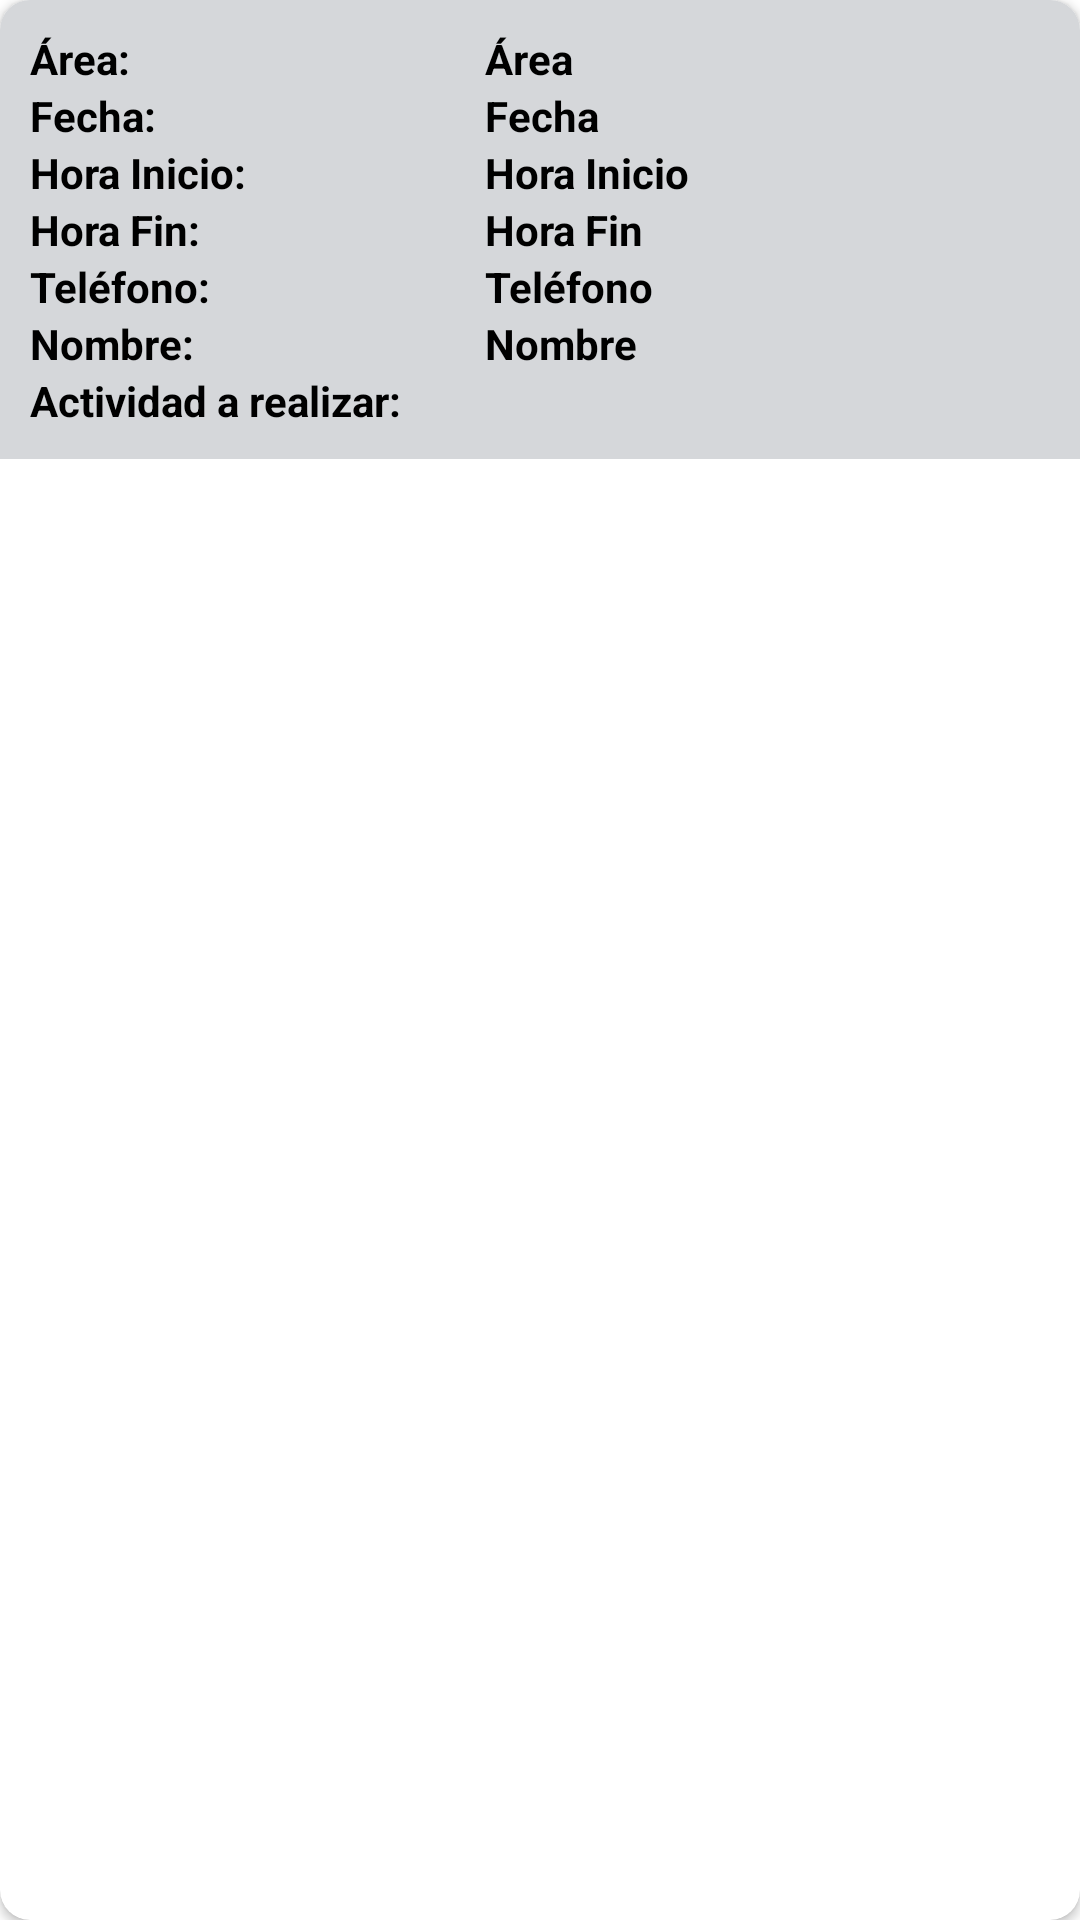

Here is an Android app screen rendered from its layout file. Give the layout XML and the strings, colors and styles it references.
<!-- AndroidManifest.xml: application theme Theme.ItinerarioApp -->
<!-- res/layout/itemcardview.xml -->
<?xml version="1.0" encoding="utf-8"?>
<androidx.cardview.widget.CardView xmlns:android="http://schemas.android.com/apk/res/android"
    android:layout_width="match_parent"
    android:layout_height="wrap_content"
    xmlns:app="http://schemas.android.com/apk/res-auto"
    android:layout_margin="10dp"
    android:elevation="10dp"
    app:cardCornerRadius="10dp">

    <LinearLayout
        android:layout_width="match_parent"
        android:layout_height="wrap_content"
        android:orientation="horizontal"
        android:gravity="start"
        android:background="@color/gray">

        
        <LinearLayout
            android:layout_width="wrap_content"
            android:layout_height="wrap_content"
            android:orientation="vertical"
            android:layout_margin="10dp">

            <TextView
                android:id="@+id/area"
                android:layout_width="wrap_content"
                android:layout_height="wrap_content"
                android:text="Área: "
                android:textSize="14sp"
                android:textStyle="bold"
                android:textColor="#000000"/>
            <TextView
                android:id="@+id/fecha"
                android:layout_width="wrap_content"
                android:layout_height="wrap_content"
                android:text="Fecha:"
                android:textSize="14sp"
                android:textStyle="bold"
                android:textColor="#000000"/>
            <TextView
                android:id="@+id/horai"
                android:layout_width="wrap_content"
                android:layout_height="wrap_content"
                android:text="Hora Inicio:"
                android:textSize="14sp"
                android:textStyle="bold"
                android:textColor="#000000"/>
            <TextView
                android:id="@+id/horaf"
                android:layout_width="wrap_content"
                android:layout_height="wrap_content"
                android:text="Hora Fin:"
                android:textSize="14sp"
                android:textStyle="bold"
                android:textColor="#000000"/>
            <TextView
                android:id="@+id/tel"
                android:layout_width="wrap_content"
                android:layout_height="wrap_content"
                android:text="Teléfono:"
                android:textSize="14sp"
                android:textStyle="bold"
                android:textColor="#000000"/>
            <TextView
                android:id="@+id/name"
                android:layout_width="wrap_content"
                android:layout_height="wrap_content"
                android:text="Nombre:"
                android:textSize="14sp"
                android:textStyle="bold"
                android:textColor="#000000"/>
            <TextView
                android:id="@+id/act"
                android:layout_width="wrap_content"
                android:layout_height="wrap_content"
                android:text="Actividad a realizar:"
                android:textSize="14sp"
                android:textStyle="bold"
                android:textColor="#000000"/>
        </LinearLayout>

        
        <LinearLayout
            android:layout_width="wrap_content"
            android:layout_height="wrap_content"
            android:orientation="vertical"
            android:layout_weight="1"
            android:layout_marginLeft="18dp"
            android:layout_marginTop="10dp">

            <TextView
                android:id="@+id/arear"
                android:layout_width="wrap_content"
                android:layout_height="wrap_content"
                android:text="Área"
                android:textSize="14sp"
                android:textStyle="bold"
                android:textColor="#000000"/>

            <TextView
                android:id="@+id/fechar"
                android:layout_width="wrap_content"
                android:layout_height="wrap_content"
                android:text="Fecha"
                android:textSize="14sp"
                android:textStyle="bold"
                android:textColor="#000000"/>

            <TextView
                android:id="@+id/horair"
                android:layout_width="wrap_content"
                android:layout_height="wrap_content"
                android:text="Hora Inicio"
                android:textSize="14sp"
                android:textStyle="bold"
                android:textColor="#000000"/>

            <TextView
                android:id="@+id/horafr"
                android:layout_width="wrap_content"
                android:layout_height="wrap_content"
                android:text="Hora Fin"
                android:textSize="14sp"
                android:textStyle="bold"
                android:textColor="#000000"/>

            <TextView
                android:id="@+id/telr"
                android:layout_width="wrap_content"
                android:layout_height="wrap_content"
                android:text="Teléfono"
                android:textSize="14sp"
                android:textStyle="bold"
                android:textColor="#000000"/>

            <TextView
                android:id="@+id/namer"
                android:layout_width="wrap_content"
                android:layout_height="wrap_content"
                android:text="Nombre"
                android:textSize="14sp"
                android:textStyle="bold"
                android:textColor="#000000"/>

            <TextView
                android:id="@+id/descact"
                android:layout_width="wrap_content"
                android:layout_height="wrap_content"
                android:text=""
                android:textSize="14sp"
                android:textStyle="bold"
                android:textColor="#000000"/>
        </LinearLayout>

        
        <ImageView
            android:id="@+id/imgtel"
            android:layout_width="wrap_content"
            android:layout_height="wrap_content"
            android:layout_margin="10dp"
            android:paddingTop="10dp"
            android:src="@drawable/call_black_48dp"
            android:layout_gravity="end" />

    </LinearLayout>

</androidx.cardview.widget.CardView>
<!-- resources referenced by this layout -->
<resources>
  <color name="gray">#D5D7DA</color>
  <style name="Theme.ItinerarioApp" parent="Theme.MaterialComponents.DayNight.NoActionBar">
          
          <item name="colorPrimary">@color/purple_500</item>
          <item name="colorPrimaryVariant">@color/purple_700</item>
          <item name="colorOnPrimary">@color/white</item>
          
          <item name="colorSecondary">@color/teal_200</item>
          <item name="colorSecondaryVariant">@color/teal_700</item>
          <item name="colorOnSecondary">@color/black</item>
          
          <item name="android:statusBarColor">?attr/colorPrimaryVariant</item>
          
      </style>
  <color name="purple_500">#FF6200EE</color>
  <color name="purple_700">#FF3700B3</color>
  <color name="white">#FFFFFFFF</color>
  <color name="teal_200">#FF03DAC5</color>
  <color name="teal_700">#FF018786</color>
  <color name="black">#FF000000</color>
</resources>
